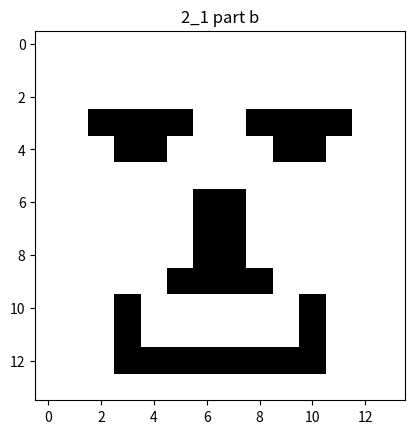
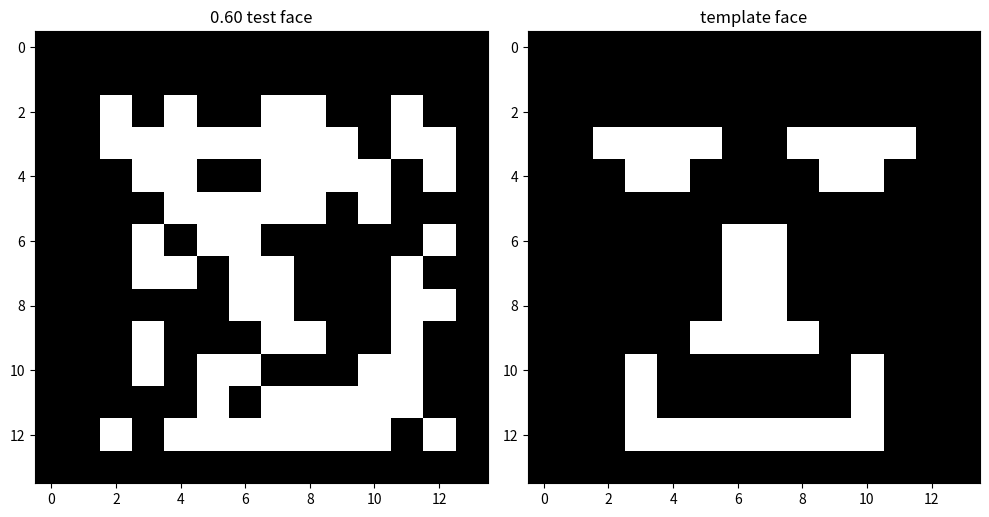

Generate these figures, in order, with matplotlib:
import time
import numpy as np
import matplotlib.pyplot as plt


#section 2
# Function to compute the inner product of two matrices
def inner_product(a, b):
    return np.trace(np.dot(a.T.conjugate(), b))


#section 2
# Function to calculate normalized inner product (cosine similarity)
def norm_1(a, b):
    """
    Calculates the normalized inner product between matrices a and b.
    If either matrix has a zero norm, returns 0.
    """
    a_norm = np.sqrt(inner_product(a, a))
    b_norm = np.sqrt(inner_product(b, b))
    if a_norm == 0 or b_norm == 0:
        return 0
    return inner_product(a, b) / (a_norm * b_norm)


if __name__ == '__main__':
    # Section 1: Create and display a template "face" as a 14x14 matrix
    x = np.zeros([14, 14])
    x[3, 2:6] = 1

    x[4, [3, 4, 9, 10]] = 1
    x[3, 8:12] = 1
    x[6:10, 6:8] = 1
    x[9, 5:9] = 1
    x[10:12, 3::7] = 1
    x[12, 3:11] = 1
    plt.imshow(x, cmap='gray')
    plt.title('2_1 part a')

    plt.show()
    time.sleep(1)
    Y = 1-x
    plt.title('2_1 part b')

    plt.imshow(Y, cmap='gray')
    plt.show()
    time.sleep(1)
    # Section 3: Iteratively test random "faces" against the template
    ipN = 0
    Th = 0.59
    L = 14
    j = 0
    fig, axes = plt.subplots(1, 2, figsize=(10, 5))
    Xtest = np.zeros([L, L])
    while ipN < Th: # Continue until similarity meets or exceeds threshold
        Xtest[2:L-1, 2:L-1] = np.random.randint(0, 2, [L - 3, L - 3])
        ipN = norm_1(x, Xtest)
        j += 1
        if ipN >= Th:
            print('ipN = ', ipN, 'access permitted')
        else:
            print('ipN = ', ipN, 'access denied')

    axes[0].imshow(Xtest, cmap='gray')
    axes[0].set_title(f'{ipN:.2f} test face')

    axes[1].imshow(x, cmap='gray')
    axes[1].set_title('template face')
    plt.tight_layout()
    plt.show()
    time.sleep(1)
    print(f"Number of iterations: {j}")


